Run: headless pygame with SDL's dummy video driver; simulated clock (each Clock.tick advances the game by its frame time, no real sleeping); random seed 0; keys injected as events and as key.get_pressed() state; no mouse input.
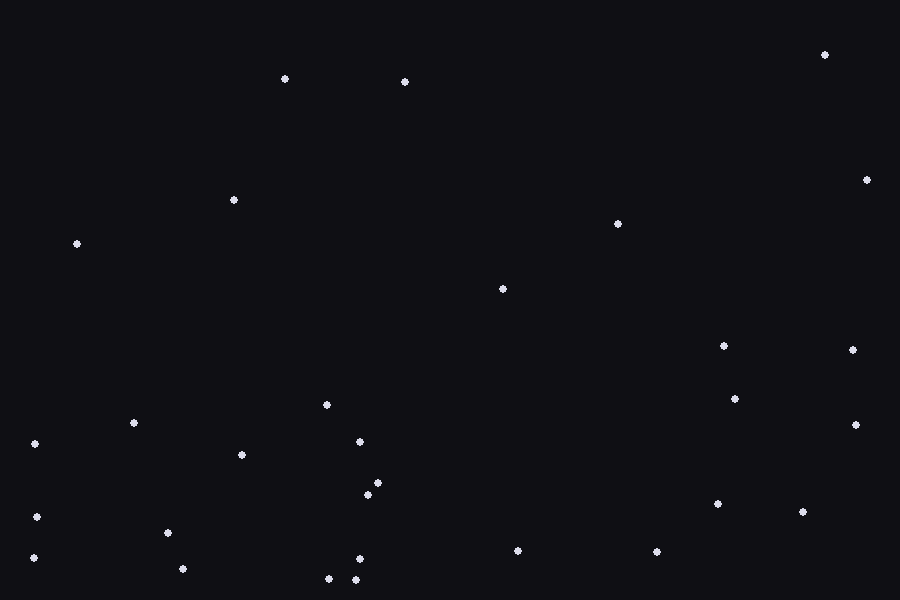
Frame 1 of 4 · flips 1–60 · no input
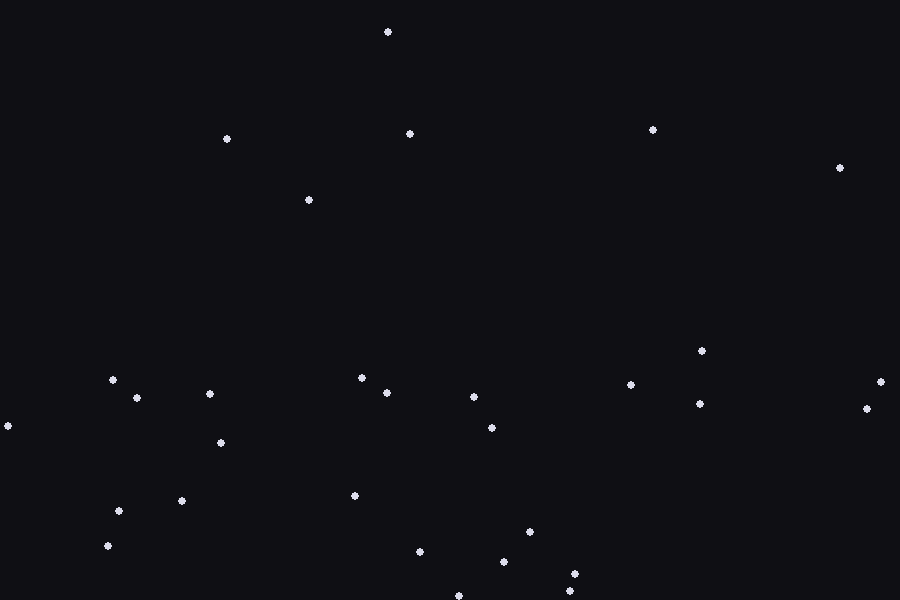
Frame 2 of 4 · flips 61–180 · tapped SPACE, RETURN · held RIGHT (→), D
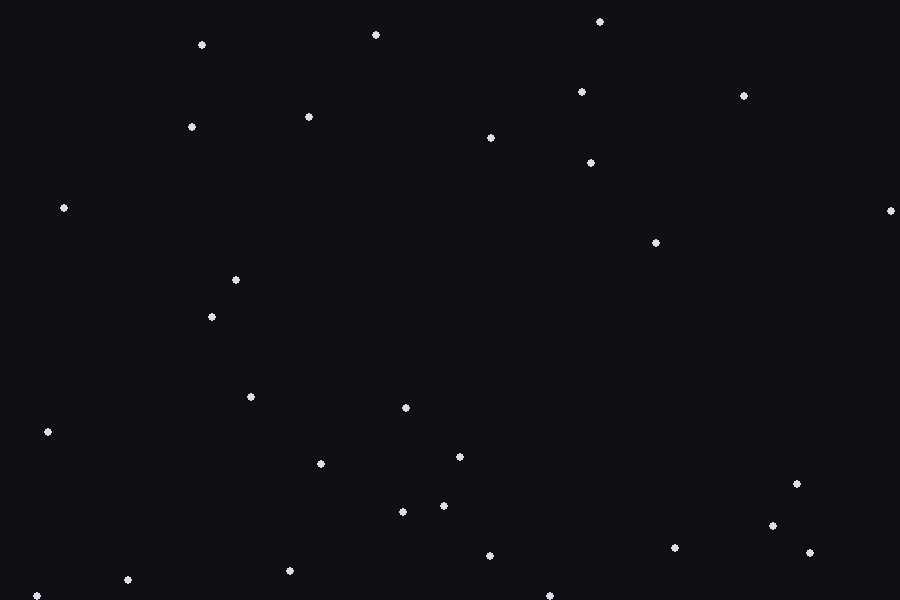
Frame 3 of 4 · flips 181–300 · held DOWN (↓), S
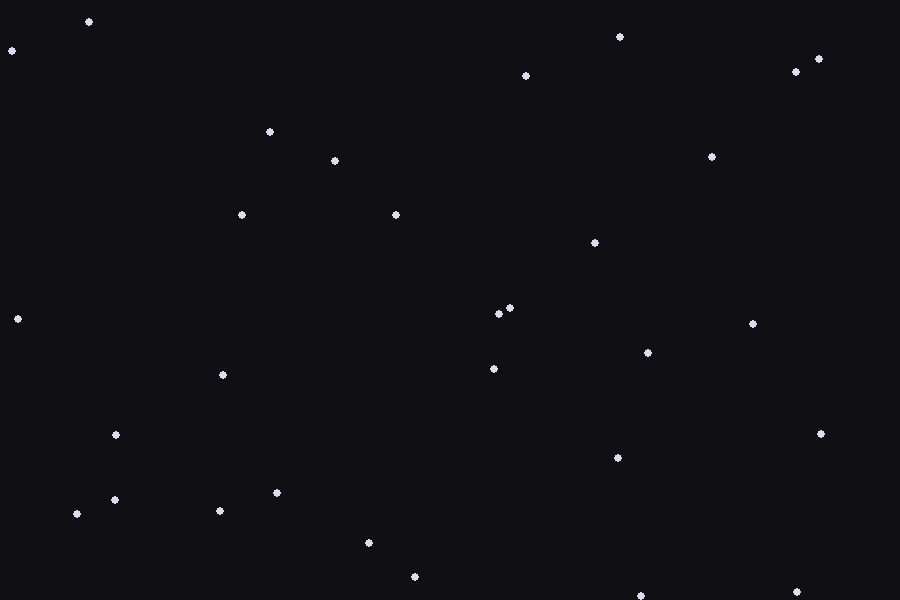
Frame 4 of 4 · flips 301–420 · held LEFT (←), A, UP (↑), W

The pygame program that drew these frames:


import random
import pygame

WIDTH, HEIGHT = 900, 600
NUM_DOTS = 30
DOT_RADIUS = 4
MAX_SPEED = 180  

BG = (15, 15, 20)
DOT = (220, 220, 235)

def random_velocity(max_speed: float) -> pygame.Vector2:
     
    #Create a random 2D velocity vector (direction + magnitude).
    #- We start with a random direction.
    #- Then normalize it to length 1 (unit vector).
    #- Then multiply it by a random speed (between ~30% and 100% of max_speed).
    
    v = pygame.Vector2(random.uniform(-1, 1), random.uniform(-1, 1))
    #Edge Case if = 0
    if v.length_squared() == 0:
        v = pygame.Vector2(1, 0)
     # not all dots move at the same speed
    v = v.normalize() * random.uniform(max_speed * 0.3, max_speed)
    return v


def bounce_off_walls(pos: pygame.Vector2, vel: pygame.Vector2, w: int, h: int, r: int):
    # Left wall
    if pos.x < r:
        pos.x = r
        vel.x = abs(vel.x)          
    # Right wall
    elif pos.x > w - r:
        pos.x = w - r
        vel.x = -abs(vel.x)        

    # Top wall
    if pos.y < r:
        pos.y = r
        vel.y = abs(vel.y)         
    # Bottom wall
    elif pos.y > h - r:
        pos.y = h - r
        vel.y = -abs(vel.y)         


def main():
    pygame.init()
    screen = pygame.display.set_mode((WIDTH, HEIGHT))
    pygame.display.set_caption("30 Moving Dots (Basic Setup)")
    clock = pygame.time.Clock()

    # 'dots' will be a list of dictionaries.
    # Each dictionary stores a dot's position and velocity as 2D vectors.
    dots = []
    for _ in range(NUM_DOTS):
        pos = pygame.Vector2(random.uniform(0, WIDTH), random.uniform(0, HEIGHT))
        vel = random_velocity(MAX_SPEED)
        #store dots case
        dots.append({"pos": pos, "vel": vel})
    #Main Loop
    running = True
    while running:
        # clock.tick(60) tries to cap the loop at ~60 FPS.
        dt = clock.tick(60) / 1000.0  
        #Event Handling
        for event in pygame.event.get():
            if event.type == pygame.QUIT:
                running = False

        #Physics game
        for d in dots:
            d["pos"] += d["vel"] * dt
            bounce_off_walls(d["pos"], d["vel"], WIDTH, HEIGHT, DOT_RADIUS)
 

            

        if d["pos"].x <= DOT_RADIUS:
            d["pos"].x = DOT_RADIUS
            d["vel"].x *= -1  
        elif d["pos"].x >= WIDTH - DOT_RADIUS:
            d["pos"].x = WIDTH - DOT_RADIUS
            d["vel"].x *= -1  

        if d["pos"].y <= DOT_RADIUS:
            d["pos"].y = DOT_RADIUS
            d["vel"].y *= -1  
        elif d["pos"].y >= HEIGHT - DOT_RADIUS:
            d["pos"].y = HEIGHT - DOT_RADIUS
            d["vel"].y *= -1  


        #Render game
        screen.fill(BG)
        #Draw dots
        for d in dots:
            pygame.draw.circle(screen, DOT, (int(d["pos"].x), int(d["pos"].y)), DOT_RADIUS)
        pygame.display.flip()

    pygame.quit()

if __name__ == "__main__":
    main()
